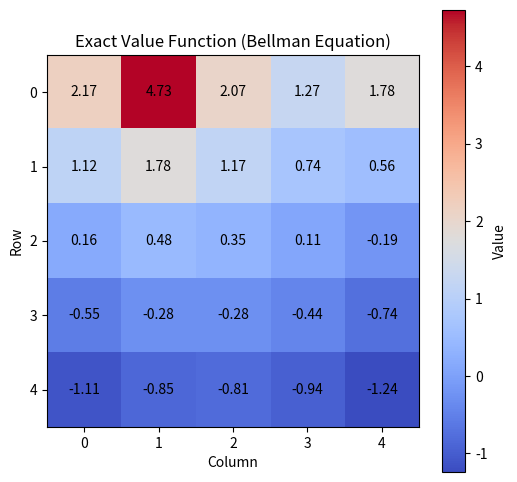
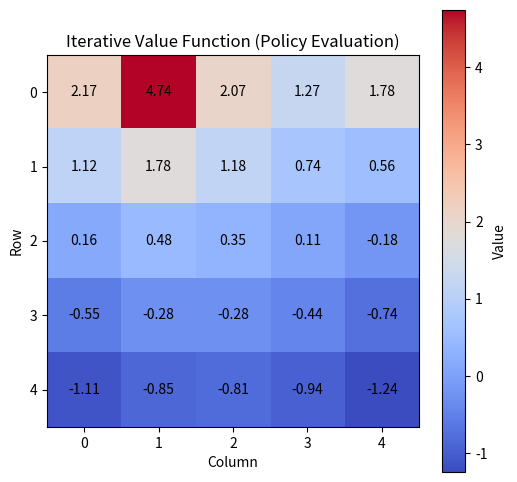
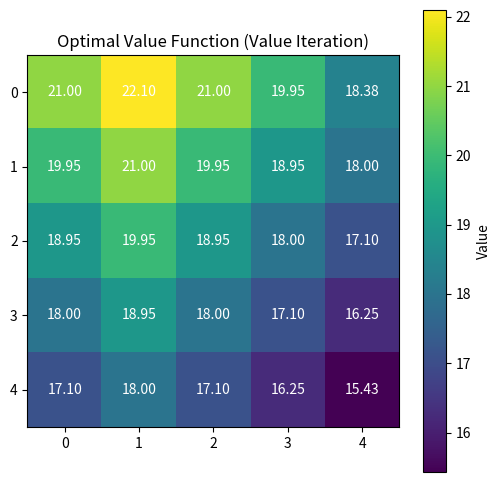
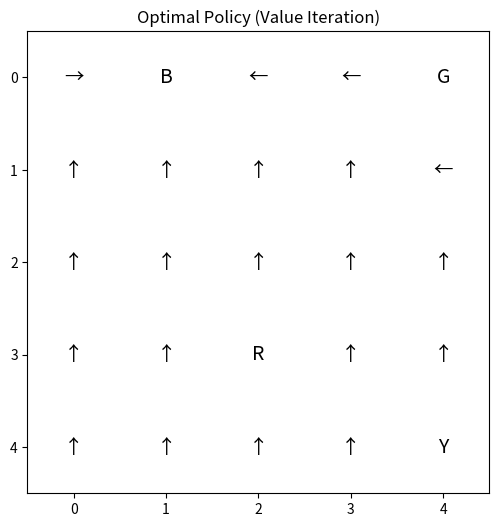
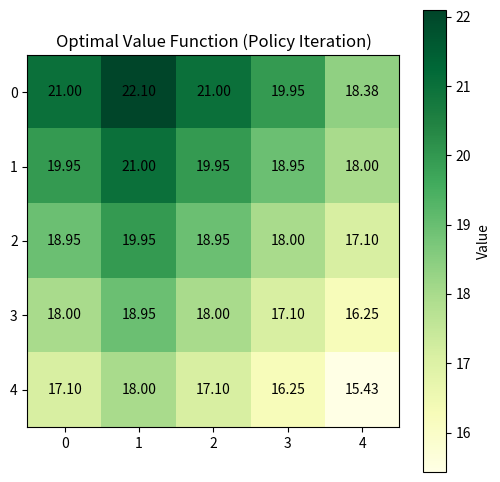
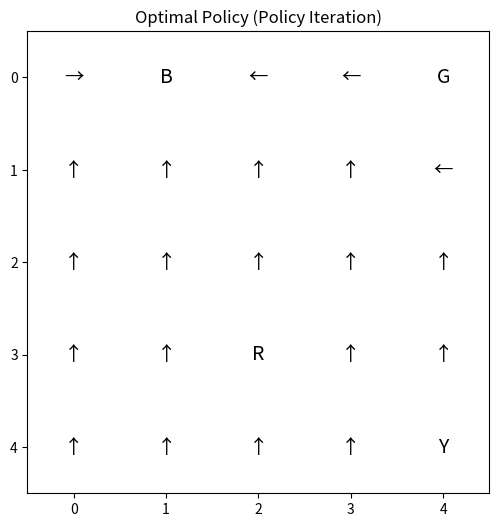
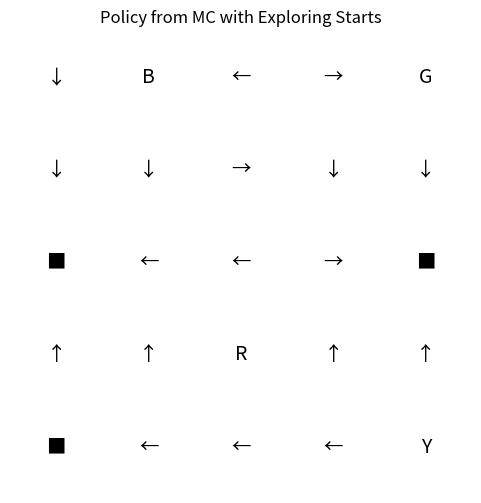
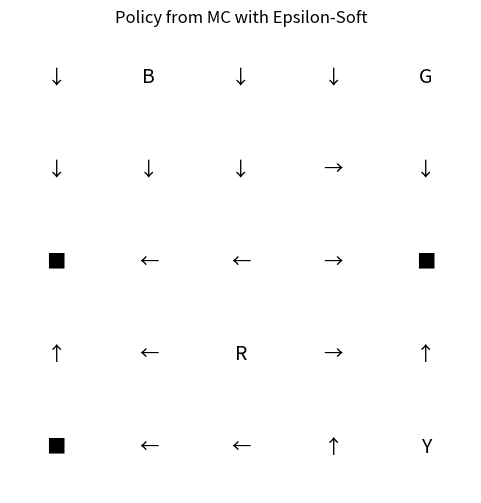
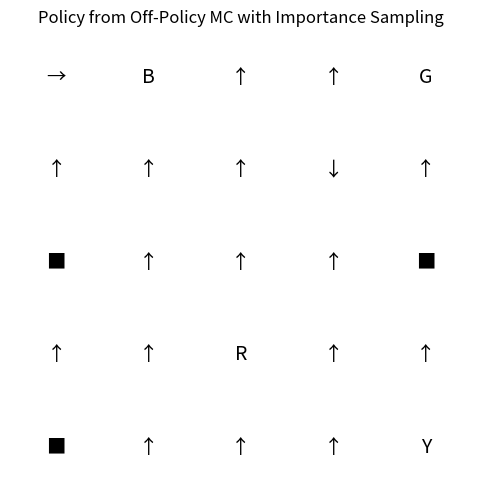

Write the Python code that produced these figures, in order.
#!/usr/bin/env python3
# -*- coding: utf-8 -*-
"""
Created on Thu Jul 17 14:29:12 2025

@author: andrewdavison
"""

import numpy as np
import matplotlib.pyplot as plt
import random

# Set random seeds for reproducibility
random.seed(42)
np.random.seed(42)

# Grid and MDP setup
n_rows, n_cols = 5, 5                   # Grid dimensions
n_states = n_rows * n_cols              # Total number of states
gamma = 0.95                            # Discount factor
actions = [(-1, 0), (1, 0), (0, -1), (0, 1)]  # Actions: up, down, left, right
action_prob = 0.25                      # Uniform random policy

# Special states with rewards and transitions
blue = 1
green = 4
red = 17
yellow = 24

# Transition probability matrix and reward vector
P = np.zeros((n_states, n_states))     # Transition matrix: P[s, s']
R = np.zeros(n_states)                 # Reward vector: R[s]

# Helper functions to convert between state index and (row, col)
def state_to_coords(s):
    return divmod(s, n_cols)

def coords_to_state(r, c):
    return r * n_cols + c

# Populate P and R
for s in range(n_states):
    if s == blue:
        R[s] = 5
        P[s, red] = 1
        continue
    elif s == green:
        R[s] = 2.5
        P[s, red] = 0.5
        P[s, yellow] = 0.5
        continue

    r, c = state_to_coords(s)
    for dr, dc in actions:
        nr, nc = r + dr, c + dc
        if 0 <= nr < n_rows and 0 <= nc < n_cols:
            s_prime = coords_to_state(nr, nc)
            P[s, s_prime] += action_prob
        else:
            P[s, s] += action_prob
            R[s] += action_prob * -0.5  # Penalty for hitting wall

# Solve Bellman equation directly for exact value function
I = np.eye(n_states)
V_exact = np.linalg.solve(I - gamma * P, R)

# Iterative policy evaluation using uniform random policy
V_iter = np.zeros(n_states)
threshold = 1e-4
delta = float('inf')

while delta > threshold:
    delta = 0
    V_new = np.zeros_like(V_iter)
    
    for s in range(n_states):
        v = 0
        if s == blue:
            v = 5 + gamma * V_iter[red]
        elif s == green:
            v = 2.5 + gamma * 0.5 * (V_iter[red] + V_iter[yellow])
        else:
            r, c = state_to_coords(s)
            for dr, dc in actions:
                nr, nc = r + dr, c + dc
                if 0 <= nr < n_rows and 0 <= nc < n_cols:
                    s_prime = coords_to_state(nr, nc)
                    reward = 0
                else:
                    s_prime = s
                    reward = -0.5
                v += action_prob * (reward + gamma * V_iter[s_prime])
        V_new[s] = v
        delta = max(delta, abs(V_iter[s] - v))
    
    V_iter = V_new.copy()

# Display results from exact and iterative evaluation
print("Value function (Exact Solution):")
print(V_exact.reshape(5, 5).round(2))

print("\nValue function (Iterative Policy Evaluation):")
print(V_iter.reshape(5, 5).round(2))

# Reshape for plotting
V_exact = V_exact.reshape(5, 5).round(2)
V_iter = V_iter.reshape(5, 5).round(2)

# Plot exact value function
plt.figure(figsize=(6, 6))
plt.imshow(V_exact, cmap='coolwarm', interpolation='nearest')
plt.colorbar(label="Value")
plt.grid(False)
plt.xticks(np.arange(5), labels=np.arange(5))
plt.yticks(np.arange(5), labels=np.arange(5))
for i in range(5):
    for j in range(5):
        plt.text(j, i, f'{V_exact[i, j]:.2f}', ha='center', va='center', color='black')
plt.title("Exact Value Function (Bellman Equation)")
plt.xlabel("Column")
plt.ylabel("Row")
plt.show()

# Plot iterative value function
plt.figure(figsize=(6, 6))
plt.imshow(V_iter, cmap='coolwarm', interpolation='nearest')
plt.colorbar(label="Value")
plt.grid(False)
plt.xticks(np.arange(5), labels=np.arange(5))
plt.yticks(np.arange(5), labels=np.arange(5))
for i in range(5):
    for j in range(5):
        plt.text(j, i, f'{V_iter[i, j]:.2f}', ha='center', va='center', color='black')
plt.title("Iterative Value Function (Policy Evaluation)")
plt.xlabel("Column")
plt.ylabel("Row")
plt.show()

# Value Iteration to find optimal policy
V_opt = np.zeros(n_states)
policy_opt = np.zeros(n_states, dtype=int)

delta = float('inf')
threshold = 1e-4

while delta > threshold:
    delta = 0
    V_new = np.zeros_like(V_opt)
    
    for s in range(n_states):
        if s == blue:
            best_value = 5 + gamma * V_opt[red]
        elif s == green:
            best_value = 2.5 + gamma * 0.5 * (V_opt[red] + V_opt[yellow])
        else:
            r, c = state_to_coords(s)
            values = []
            for a_idx, (dr, dc) in enumerate(actions):
                nr, nc = r + dr, c + dc
                if 0 <= nr < n_rows and 0 <= nc < n_cols:
                    s_prime = coords_to_state(nr, nc)
                    reward = 0
                else:
                    s_prime = s
                    reward = -0.5
                values.append(reward + gamma * V_opt[s_prime])
            best_value = max(values)
            policy_opt[s] = np.argmax(values)

        delta = max(delta, abs(V_opt[s] - best_value))
        V_new[s] = best_value
    
    V_opt = V_new.copy()

# Plot optimal value function
V_opt_grid = V_opt.reshape(5, 5).round(2)
policy_opt_grid = policy_opt.reshape(5, 5)

plt.figure(figsize=(6, 6))
plt.imshow(V_opt_grid, cmap='viridis', interpolation='nearest')
plt.colorbar(label="Value")
plt.xticks(np.arange(5))
plt.yticks(np.arange(5))
plt.title("Optimal Value Function (Value Iteration)")
for i in range(5):
    for j in range(5):
        plt.text(j, i, f'{V_opt_grid[i, j]:.2f}', ha='center', va='center', color='white')
plt.grid(False)
plt.show()

# Plot optimal policy (value iteration)
arrow_map = {0: '↑', 1: '↓', 2: '←', 3: '→'}

plt.figure(figsize=(6, 6))
plt.imshow(np.zeros((5, 5)), cmap='gray', alpha=0)
for i in range(5):
    for j in range(5):
        s = coords_to_state(i, j)
        if s == blue:
            txt = 'B'
        elif s == green:
            txt = 'G'
        elif s == red:
            txt = 'R'
        elif s == yellow:
            txt = 'Y'
        else:
            txt = arrow_map[policy_opt[s]]
        plt.text(j, i, txt, ha='center', va='center', fontsize=14)
plt.xticks(np.arange(5))
plt.yticks(np.arange(5))
plt.grid(False)
plt.title("Optimal Policy (Value Iteration)")
plt.show()

# Policy Iteration
policy = np.random.choice([0, 1, 2, 3], size=n_states)
V_pi = np.zeros(n_states)

is_policy_stable = False

while not is_policy_stable:
    # Policy Evaluation
    while True:
        delta = 0
        V_new = np.zeros_like(V_pi)
        for s in range(n_states):
            a = policy[s]
            dr, dc = actions[a]
            r, c = state_to_coords(s)

            if s == blue:
                V_new[s] = 5 + gamma * V_pi[red]
            elif s == green:
                V_new[s] = 2.5 + gamma * 0.5 * (V_pi[red] + V_pi[yellow])
            else:
                nr, nc = r + dr, c + dc
                if 0 <= nr < n_rows and 0 <= nc < n_cols:
                    s_prime = coords_to_state(nr, nc)
                    reward = 0
                else:
                    s_prime = s
                    reward = -0.5
                V_new[s] = reward + gamma * V_pi[s_prime]
            delta = max(delta, abs(V_new[s] - V_pi[s]))

        V_pi = V_new.copy()
        if delta < 1e-4:
            break

    # Policy Improvement
    is_policy_stable = True
    for s in range(n_states):
        old_action = policy[s]
        r, c = state_to_coords(s)
        action_values = []

        for a_idx, (dr, dc) in enumerate(actions):
            if s == blue:
                value = 5 + gamma * V_pi[red]
            elif s == green:
                value = 2.5 + gamma * 0.5 * (V_pi[red] + V_pi[yellow])
            else:
                nr, nc = r + dr, c + dc
                if 0 <= nr < n_rows and 0 <= nc < n_cols:
                    s_prime = coords_to_state(nr, nc)
                    reward = 0
                else:
                    s_prime = s
                    reward = -0.5
                value = reward + gamma * V_pi[s_prime]
            action_values.append(value)

        best_action = np.argmax(action_values)
        policy[s] = best_action
        if best_action != old_action:
            is_policy_stable = False

# Plot policy iteration results
V_pi_grid = V_pi.reshape(5, 5).round(2)
policy_pi_grid = policy.reshape(5, 5)

plt.figure(figsize=(6, 6))
plt.imshow(V_pi_grid, cmap='YlGn', interpolation='nearest')
plt.colorbar(label="Value")
plt.title("Optimal Value Function (Policy Iteration)")
plt.xticks(np.arange(5))
plt.yticks(np.arange(5))
for i in range(5):
    for j in range(5):
        plt.text(j, i, f'{V_pi_grid[i, j]:.2f}', ha='center', va='center', color='black')
plt.grid(False)
plt.show()

# Plot policy from policy iteration
plt.figure(figsize=(6, 6))
plt.imshow(np.zeros((5, 5)), cmap='gray', alpha=0)
for i in range(5):
    for j in range(5):
        s = coords_to_state(i, j)
        if s == blue:
            txt = 'B'
        elif s == green:
            txt = 'G'
        elif s == red:
            txt = 'R'
        elif s == yellow:
            txt = 'Y'
        else:
            txt = arrow_map[policy[s]]
        plt.text(j, i, txt, ha='center', va='center', fontsize=14)
plt.xticks(np.arange(5))
plt.yticks(np.arange(5))
plt.grid(False)
plt.title("Optimal Policy (Policy Iteration)")
plt.show()

# Summary
print("\n--- Value Function Comparison ---")
print("Exact solution (random policy):")
print(V_exact.reshape(5, 5).round(2))
print("\nIterative policy evaluation (random policy):")
print(V_iter.reshape(5, 5).round(2))
print("\nValue Iteration (optimal policy):")
print(V_opt.reshape(5, 5).round(2))
print("\nPolicy Iteration (optimal policy):")
print(V_pi.reshape(5, 5).round(2))

print("\n--- Optimal Policies ---")
print("Policy from Value Iteration:")
print(policy_opt.reshape(5, 5))
print("\nPolicy from Policy Iteration:")
print(policy.reshape(5, 5))

# Print policy as arrows
def print_policy(policy_grid):
    for row in policy_grid:
        print(' '.join(arrow_map[a] if a in arrow_map else 'X' for a in row))

print("\nPolicy from Value Iteration:")
print_policy(policy_opt.reshape(5, 5))
print("\nPolicy from Policy Iteration:")
print_policy(policy.reshape(5, 5))

#Part 2

# Define terminal states (absorbing states that end an episode)
terminal_states = [coords_to_state(r, c) for r, c in [(2, 0), (2, 4), (4, 0)]]

# Step function to simulate environment dynamics
def step(state, action):
    r, c = state_to_coords(state)
    dr, dc = actions[action]
    nr, nc = r + dr, c + dc
    
    # If action goes out of bounds, stay in place with penalty
    if not (0 <= nr < n_rows and 0 <= nc < n_cols):
        next_state = state
        reward = -0.5
        done = False
    else:
        next_state = coords_to_state(nr, nc)
        if next_state in terminal_states:
            reward = 0
            done = True
        else:
            reward = -0.2  # Slight negative reward for each step
            done = False
    return next_state, reward, done

def mc_exploring_starts(num_episodes=10000, gamma=0.95, max_steps=100):
    Q = np.zeros((n_states, len(actions)))  # Action-value estimates
    returns_count = np.zeros((n_states, len(actions)))  # Visit counts
    policy = np.ones((n_states, len(actions))) / len(actions)  # Uniform policy

    for episode_num in range(num_episodes):
        # Start from a random non-terminal state and random action (exploring starts)
        while True:
            state = random.randint(0, n_states - 1)
            if state not in terminal_states:
                break
        action = random.choice(range(len(actions)))

        episode = []
        done = False
        cur_state, cur_action = state, action
        steps = 0

        # Generate episode using the current policy
        while not done and steps < max_steps:
            next_state, reward, done = step(cur_state, cur_action)
            episode.append((cur_state, cur_action, reward))
            cur_state = next_state
            steps += 1
            if not done:
                cur_action = np.random.choice(range(len(actions)), p=policy[cur_state])

        # Monte Carlo return calculation (first-visit)
        G = 0
        visited = set()
        for s, a, r in reversed(episode):
            G = gamma * G + r
            if (s, a) not in visited:
                returns_count[s, a] += 1
                Q[s, a] += (G - Q[s, a]) / returns_count[s, a]
                visited.add((s, a))

                # Improve policy greedily
                best_action = np.argmax(Q[s])
                policy[s] = np.eye(len(actions))[best_action]

        if episode_num % 1000 == 0:
            print(f"[Exploring Starts] Episode {episode_num}")

    return policy, Q

def mc_e_soft(num_episodes=10000, gamma=0.95, epsilon=0.1, max_steps=100):
    Q = np.zeros((n_states, len(actions)))
    returns_count = np.zeros((n_states, len(actions)))
    policy = np.ones((n_states, len(actions))) * (epsilon / len(actions))  # ε-soft init

    # Initialize policy to be slightly biased toward best action (currently 0s)
    for s in range(n_states):
        best_action = np.argmax(Q[s])
        policy[s, best_action] += 1 - epsilon

    for episode_num in range(num_episodes):
        state = random.randint(0, n_states - 1)
        if state in terminal_states:
            continue

        episode = []
        done = False
        cur_state = state
        steps = 0

        # Generate episode using ε-soft policy
        while not done and steps < max_steps:
            action = np.random.choice(range(len(actions)), p=policy[cur_state])
            next_state, reward, done = step(cur_state, action)
            episode.append((cur_state, action, reward))
            cur_state = next_state
            steps += 1

        # Monte Carlo return calculation
        G = 0
        visited = set()
        for s, a, r in reversed(episode):
            G = gamma * G + r
            if (s, a) not in visited:
                returns_count[s, a] += 1
                Q[s, a] += (G - Q[s, a]) / returns_count[s, a]
                visited.add((s, a))

                # Improve policy: ε-soft greedy
                best_action = np.argmax(Q[s])
                policy[s] = np.ones(len(actions)) * (epsilon / len(actions))
                policy[s, best_action] += 1 - epsilon

        if episode_num % 1000 == 0:
            print(f"[Epsilon-Soft] Episode {episode_num}")

    return policy, Q

def mc_off_policy_importance_sampling(num_episodes=10000, gamma=0.95):
    Q = np.zeros((n_states, len(actions)))
    C = np.zeros((n_states, len(actions)))  # Cumulative weights
    target_policy = np.zeros((n_states, len(actions)))

    # Initialize target policy arbitrarily (e.g., always 'up')
    for s in range(n_states):
        target_policy[s] = np.eye(len(actions))[0]

    for episode_num in range(num_episodes):
        # Start from a random non-terminal state
        while True:
            state = random.randint(0, n_states - 1)
            if state not in terminal_states:
                break

        episode = []
        cur_state = state
        done = False
        max_steps = 100
        steps = 0

        # Generate episode using random behavior policy (uniform)
        while not done and steps < max_steps:
            action = random.choice(range(len(actions)))
            next_state, reward, done = step(cur_state, action)
            episode.append((cur_state, action, reward))
            cur_state = next_state
            steps += 1

        # Importance sampling update
        G = 0
        W = 1.0
        for s, a, r in reversed(episode):
            G = gamma * G + r
            C[s, a] += W
            Q[s, a] += (W / C[s, a]) * (G - Q[s, a])

            best_action = np.argmax(Q[s])
            target_policy[s] = np.eye(len(actions))[best_action]

            # Stop updating if the taken action doesn't match target policy
            if a != best_action:
                break
            W *= 1 / 0.25  # Behavior policy is uniform (prob = 0.25)

    return target_policy, Q

action_names = ['↑', '↓', '←', '→']

def plot_policy(policy, title):
    grid = np.zeros((n_rows, n_cols), dtype='<U2')

    for s in range(n_states):
        r, c = state_to_coords(s)
        if s in terminal_states:
            grid[r, c] = '■'
        elif s == blue:
            grid[r, c] = 'B'
        elif s == green:
            grid[r, c] = 'G'
        elif s == red:
            grid[r, c] = 'R'
        elif s == yellow:
            grid[r, c] = 'Y'
        else:
            a = np.argmax(policy[s])
            grid[r, c] = action_names[a]

    fig, ax = plt.subplots(figsize=(6, 6))
    ax.set_title(title)
    ax.axis('off')

    for i in range(n_rows):
        for j in range(n_cols):
            ax.text(j, i, grid[i, j], ha='center', va='center', fontsize=14)

    ax.imshow(np.zeros((n_rows, n_cols)), cmap='gray', alpha=0)
    plt.show()
    
# Monte Carlo: Exploring Starts
policy_es, Q_es = mc_exploring_starts()
plot_policy(policy_es, "Policy from MC with Exploring Starts")

# Monte Carlo: ε-soft
policy_eps, Q_eps = mc_e_soft()
plot_policy(policy_eps, "Policy from MC with Epsilon-Soft")

# Monte Carlo: Off-policy with Importance Sampling
policy_is, Q_is = mc_off_policy_importance_sampling()
plot_policy(policy_is, "Policy from Off-Policy MC with Importance Sampling")
